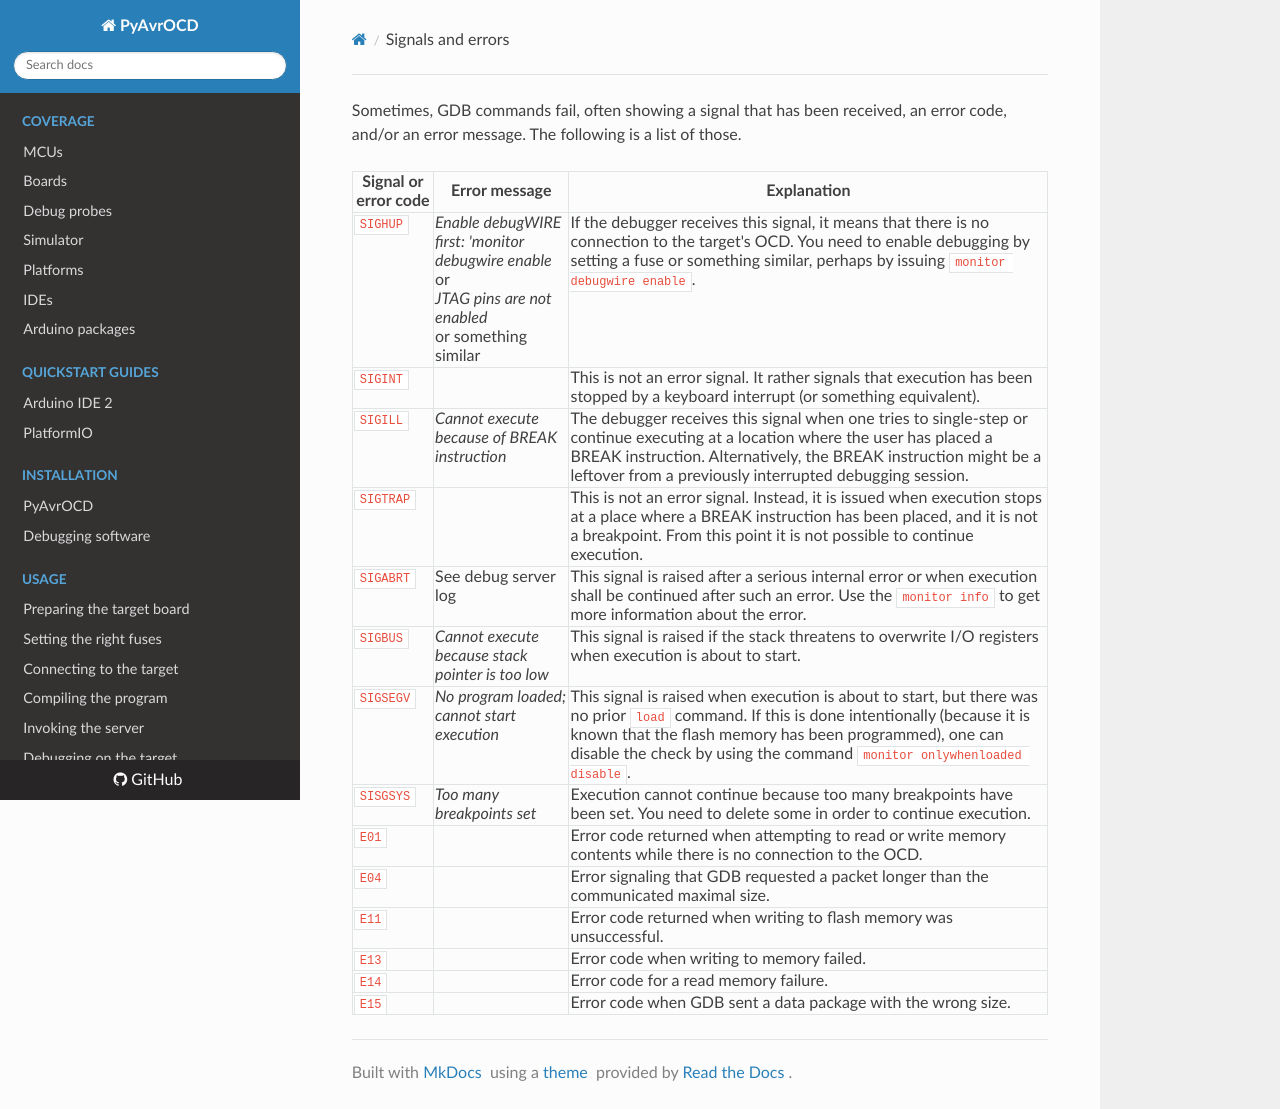

repository: felias-fogg/PyAvrOCD · page: v2.1/signals_and_errors/index.html · generator: mkdocs

Sometimes, GDB commands fail, often showing a signal that has been received, an error code, and/or an error message. The following is a list of those. 

| Signal or error code | Error message                                                | Explanation                                                  |
| -------------------- | ------------------------------------------------------------ | ------------------------------------------------------------ |
| `SIGHUP`             | *Enable debugWIRE first: 'monitor debugwire enable*<br>or<br>*JTAG pins are not enabled*<br>or something similar | If the debugger receives this signal, it means that there is no connection to the target's OCD. You need to enable debugging by setting a fuse or something similar, perhaps by issuing `monitor debugwire enable`. |
| `SIGINT`             |                                                              | This is not an error signal. It rather signals that execution has been stopped by a keyboard interrupt (or something equivalent). |
| `SIGILL`             | *Cannot execute because of  BREAK instruction*               | The debugger receives this signal when one tries to single-step or continue executing at a location where the user has placed a BREAK instruction. Alternatively, the BREAK instruction might be a leftover from a previously interrupted debugging session. |
| `SIGTRAP`            |                                                              | This is not an error signal. Instead, it is issued when execution stops at a place where a BREAK instruction has been placed, and it is not a breakpoint. From this point it is not possible to continue execution. |
| `SIGABRT`            | See debug server log                                         | This signal is raised after a serious internal error or when execution shall be continued after such an error. Use the `monitor info` to get more information about the error. |
| `SIGBUS`             | *Cannot execute because stack pointer is too low*            | This signal is raised if the stack threatens to overwrite I/O registers when execution is about to start. |
| `SIGSEGV`            | *No program loaded; cannot start execution*                  | This signal is raised when execution is about to start, but there was no prior `load` command.  If this is done intentionally (because it is known that the flash memory has been programmed), one can  disable the check by using the command `monitor onlywhenloaded disable`. |
| `SISGSYS`            | *Too many breakpoints set*                                   | Execution cannot continue because too many breakpoints have been set. You need to delete some in order to continue execution. |
| `E01`                |                                                              | Error code returned when attempting to read or write memory contents while there is no connection to the OCD. |
| `E04`                |                                                              | Error signaling that GDB requested a packet longer than the communicated maximal size. |
| `E11`                |                                                              | Error code returned when writing to flash memory was unsuccessful. |
| `E13`                |                                                              | Error code when writing to memory failed.                    |
| `E14`                |                                                              | Error code for a read memory failure.                        |
| `E15`                |                                                              | Error code when GDB sent a data package with the wrong size. |
